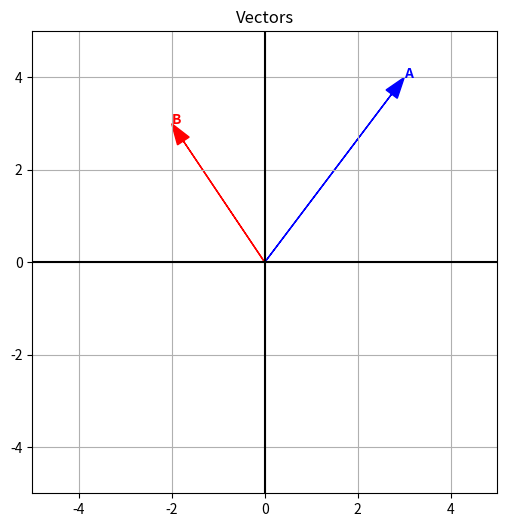

This chart was generated by the following Python code:
import matplotlib.pyplot as plt

# Plot settings
plt.figure(figsize=(6, 6))
plt.grid(True)
plt.title("Vectors")

# Axis design
plt.axhline(0, color='black')
plt.axvline(0, color='black')

# Arrow function
def draw_arrow(x, y, color, name):
    plt.arrow(0, 0, x, y, head_width=0.3, fc=color, ec=color, length_includes_head=True)
    plt.text(x, y, name, color=color, fontweight="bold")

# Vectors
draw_arrow(3, 4, "blue", "A")
draw_arrow(-2, 3, "red", "B")

# Axis Limits
plt.xlim(-5, 5)
plt.ylim(-5, 5)

print("Plot is ready")
plt.show()